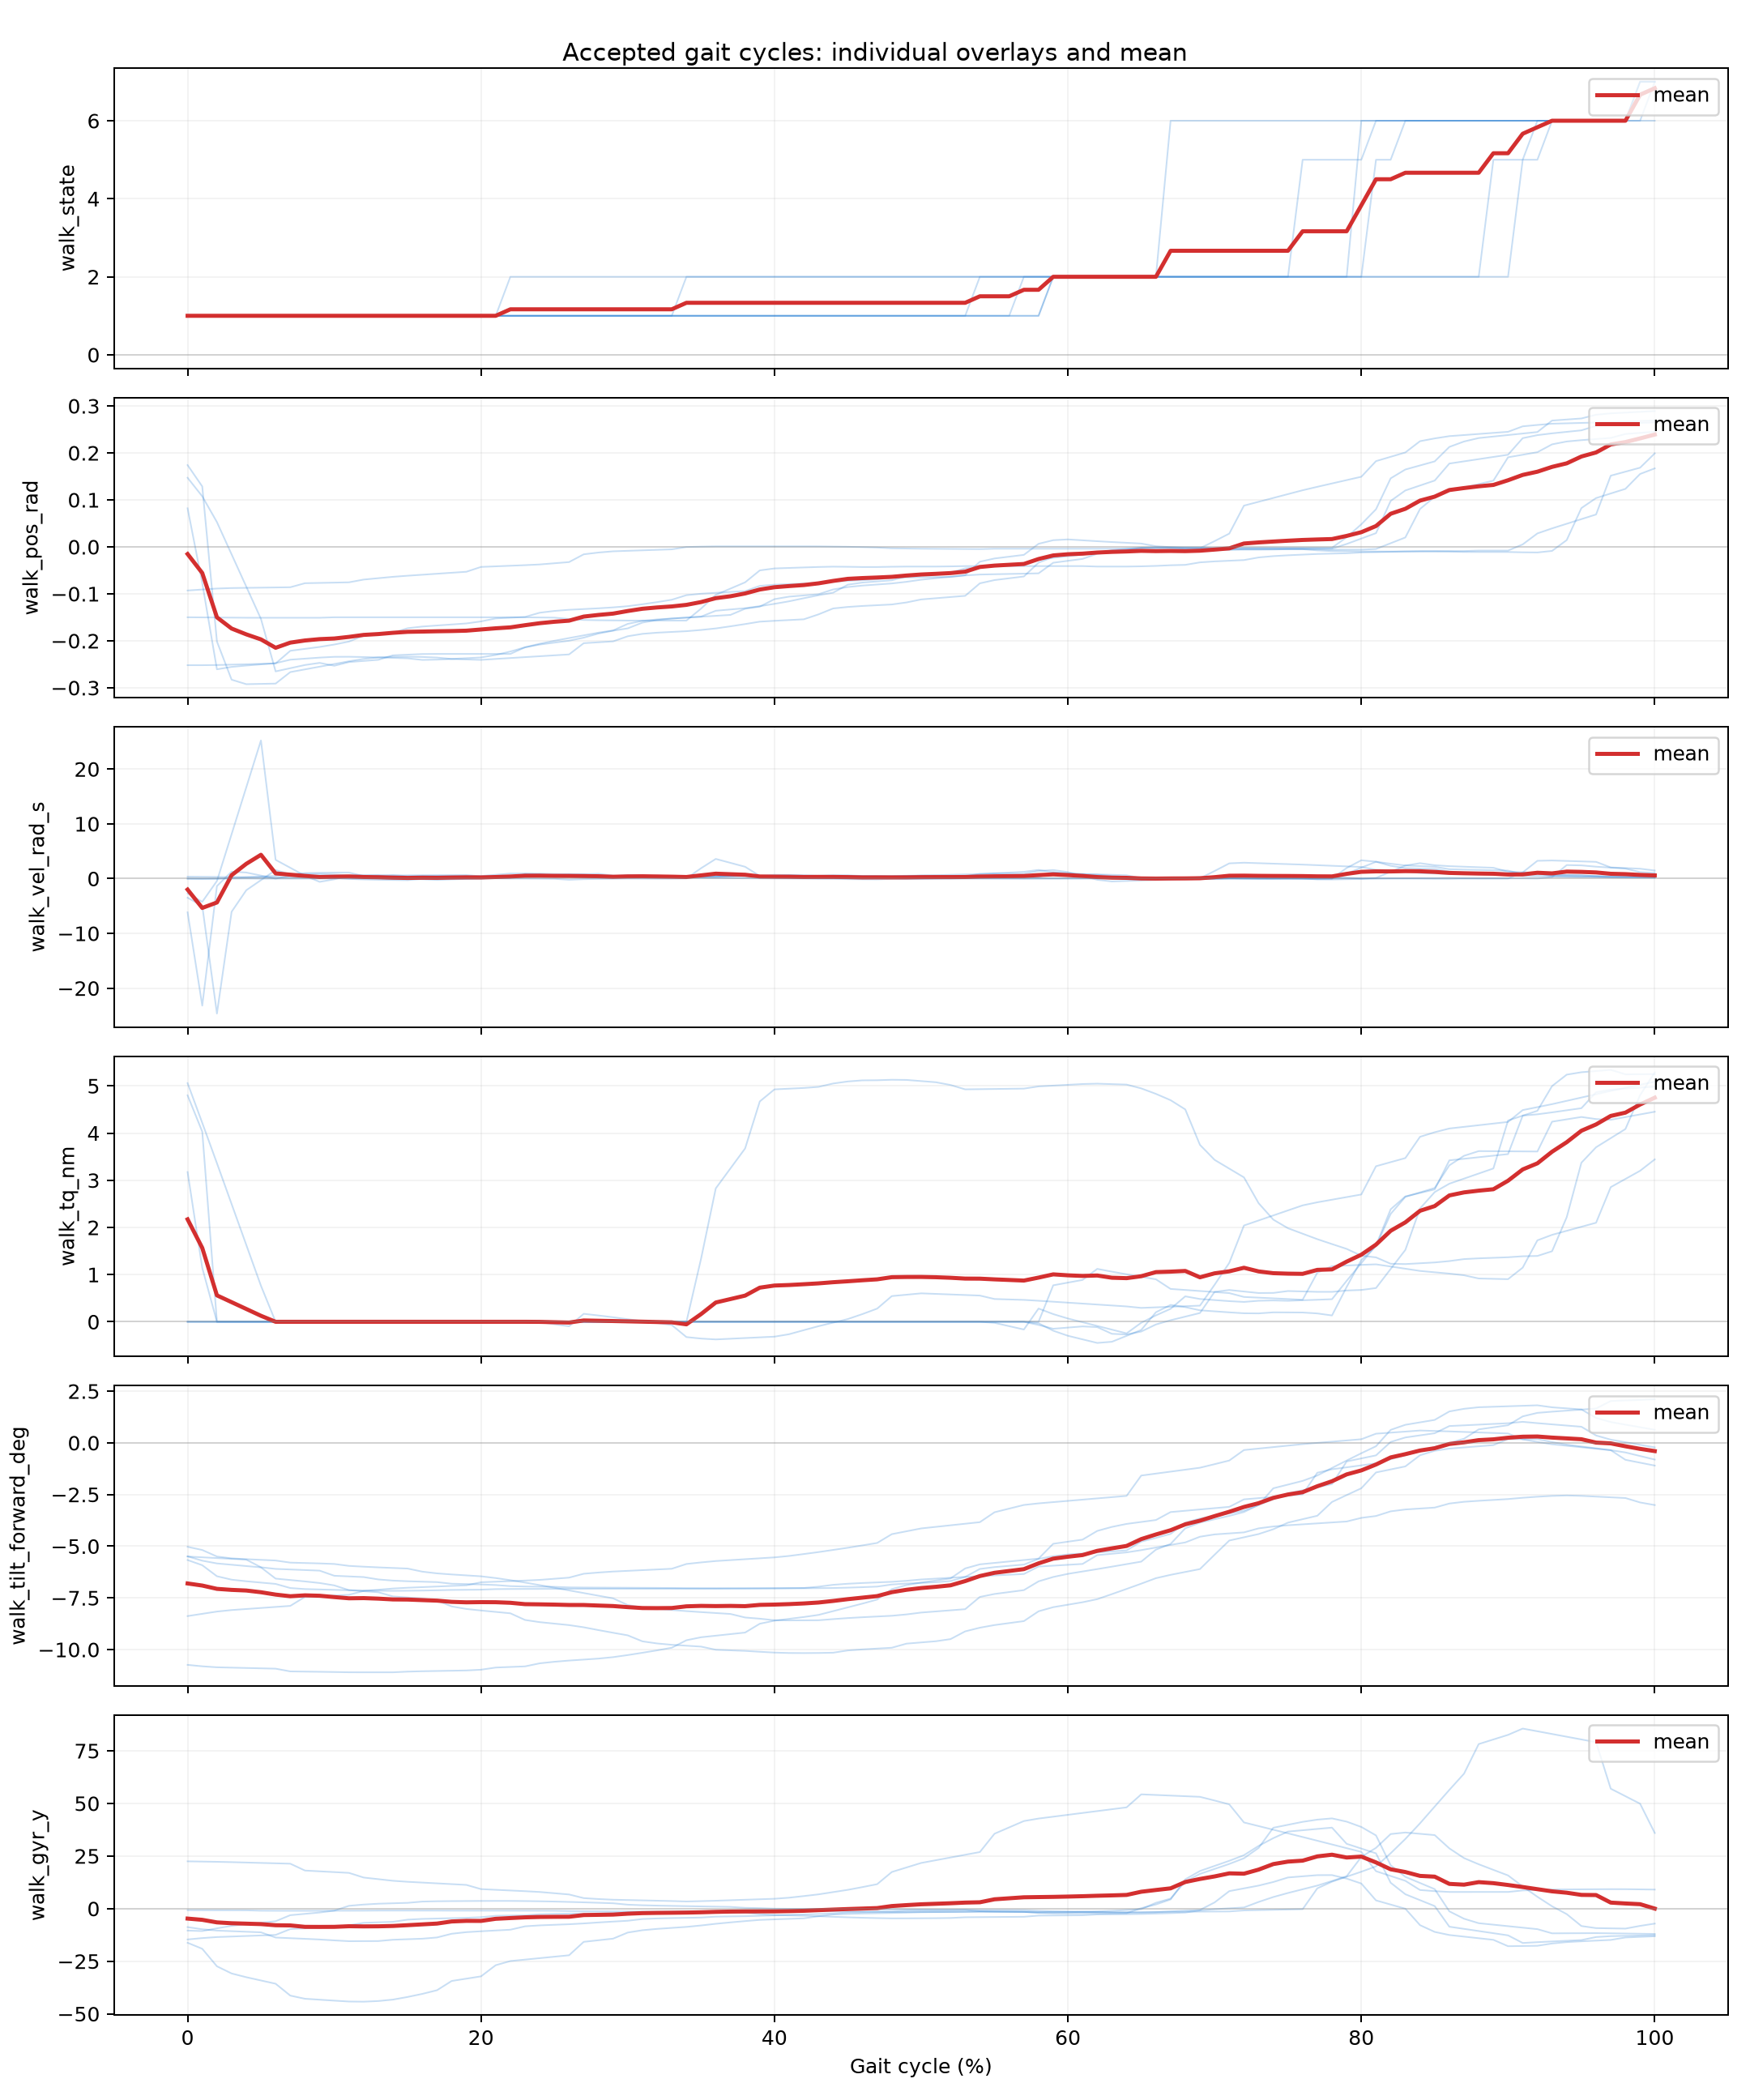

The data file committed next to this chart (first rows):
cycle_index, gait_percent, segment_id, walk_dt_ms, walk_exec_ms, walk_out, walk_state, walk_tilt_forward_deg, walk_pos_rad, walk_vel_rad_s, walk_tq_nm, walk_temp_c, walk_vbus_v, walk_err_code, walk_fb_age_ms, walk_typical_stride_ms, walk_effective_step_count, walk_tilt_accel_deg, walk_acc_x, walk_acc_y, walk_acc_z, walk_gyr_x, walk_gyr_y, walk_gyr_z
5, 0.0, 1, 20.0, 0.0, 0, 1, -5.5, -0.15, -0.072, 0.0, 34.0, 28.18, 0, 13.0, 0.0, 5.0, -7.23, -0.13, -0.99, -0.13, 3.3, -0.75, 2.49
5, 1.0, 1, 20.0, 0.0, 0, 1, -5.537, -0.1502, -0.04937, 0.0, 34.0, 28.18, 0, 13.0, 0.0, 5.0, -7.232, -0.13, -0.99, -0.13, 3.314, -0.764, 2.378
5, 2.0, 1, 20.0, 0.0, 0, 1, -5.575, -0.1505, -0.02673, 0.0, 34.0, 28.18, 0, 13.0, 0.0, 5.0, -7.235, -0.13, -0.99, -0.13, 3.328, -0.778, 2.266
5, 3.0, 1, 20.0, 0.0, 0, 1, -5.612, -0.1507, -0.0041, 0.0, 34.0, 28.18, 0, 13.0, 0.0, 5.0, -7.237, -0.13, -0.99, -0.13, 3.342, -0.792, 2.154
5, 4.0, 1, 20.0, 0.0, 0, 1, -5.649, -0.1509, 0.01853, 0.0, 34.0, 28.18, 0, 13.0, 0.0, 5.0, -7.239, -0.13, -0.99, -0.13, 3.356, -0.806, 2.042
5, 5.0, 1, 20.0, 0.5, 0, 1, -6.02, -0.151, -0.019, 0.0, 34.0, 28.16, 0, 13.5, 0.0, 5.0, -7.25, -0.13, -0.99, -0.12, 3.515, -0.99, 1.24
5, 6.0, 1, 20.0, 0.9333, 0, 1, -6.098, -0.151, -0.009467, 0.0, 34.0, 28.18, 0, 13.93, 0.0, 5.0, -7.261, -0.13, -0.99, -0.12, 3.542, -1.021, 1.092
5, 7.0, 1, 20.0, 0.7, 0, 1, -6.126, -0.151, -0.0076, 0.0, 34.0, 28.18, 0, 13.7, 0.0, 5.0, -7.266, -0.13, -0.99, -0.12, 3.549, -1.026, 1.029
5, 8.0, 1, 20.0, 0.4667, 0, 1, -6.154, -0.151, -0.005733, 0.0, 34.0, 28.18, 0, 13.47, 0.0, 5.0, -7.271, -0.13, -0.99, -0.12, 3.556, -1.031, 0.966
5, 9.0, 1, 20.0, 0.2333, 0, 1, -6.182, -0.151, -0.003867, 0.0, 34.0, 28.18, 0, 13.23, 0.0, 5.0, -7.275, -0.13, -0.99, -0.12, 3.563, -1.035, 0.903
5, 10.0, 1, 20.0, 1.0, 0, 1, -6.43, -0.15, 0.042, 0.0, 34.0, 28.18, 0, 14.0, 0.0, 5.0, -7.31, -0.13, -0.99, -0.12, 3.55, -1.0, 0.23
5, 11.0, 1, 20.0, 1.0, 0, 1, -6.462, -0.15, 0.02415, 0.0, 34.0, 28.18, 0, 14.0, 0.0, 5.0, -7.31, -0.13, -0.99, -0.12, 3.532, -0.986, 0.1285
5, 12.0, 1, 20.0, 1.0, 0, 1, -6.493, -0.15, 0.0063, 0.0, 34.0, 28.18, 0, 14.0, 0.0, 5.0, -7.31, -0.13, -0.99, -0.12, 3.515, -0.972, 0.027
5, 13.0, 1, 20.0, 1.0, 0, 1, -6.608, -0.15, 0.0295, 0.0, 34.0, 28.14, 0, 14.0, 0.0, 5.0, -7.276, -0.13, -0.99, -0.12, 3.409, -0.929, -0.316
5, 14.0, 1, 20.0, 1.0, 0, 1, -6.664, -0.15, -0.058, 0.0, 34.0, 28.17, 0, 14.0, 0.0, 5.0, -7.248, -0.13, -0.99, -0.12, 3.332, -0.922, -0.428
5, 15.0, 1, 20.0, 1.0, 0, 1, -6.695, -0.15, -0.0805, 0.0, 34.0, 28.18, 0, 14.0, 0.0, 5.0, -7.23, -0.13, -0.99, -0.1175, 3.278, -0.925, -0.48
5, 16.0, 1, 20.0, 1.0, 0, 1, -6.716, -0.15, -0.077, 0.0, 34.0, 28.18, 0, 14.0, 0.0, 5.0, -7.216, -0.13, -0.99, -0.114, 3.232, -0.932, -0.508
5, 17.0, 1, 20.0, 1.0, 0, 1, -6.737, -0.15, -0.0735, 0.0, 34.0, 28.18, 0, 14.0, 0.0, 5.0, -7.202, -0.13, -0.99, -0.1105, 3.187, -0.939, -0.536
5, 18.0, 1, 20.0, 1.0, 0, 1, -6.815, -0.15, 0.0244, 0.0, 34.0, 28.18, 0, 14.0, 0.0, 5.0, -7.154, -0.12, -0.99, -0.11, 3.049, -0.963, -0.618
5, 19.0, 1, 20.0, 1.0, 0, 1, -6.832, -0.15, 0.0237, 0.0, 34.0, 28.18, 0, 14.0, 0.0, 5.0, -7.147, -0.12, -0.99, -0.11, 3.024, -0.9665, -0.639
5, 20.0, 1, 20.0, 1.0, 0, 1, -6.85, -0.15, 0.023, 0.0, 34.0, 28.18, 0, 14.0, 0.0, 5.0, -7.14, -0.12, -0.99, -0.11, 3.0, -0.97, -0.66
5, 21.0, 1, 20.0, 1.0, 0, 1, -6.878, -0.15, 0.0489, 0.0, 34.0, 28.18, 0, 14.0, 0.0, 5.0, -7.119, -0.12, -0.99, -0.11, 2.979, -0.97, -0.709
5, 22.0, 1, 20.0, 1.0, 0, 1, -6.932, -0.15, 0.0046, 0.0, 34.0, 28.16, 0, 14.0, 0.0, 5.0, -7.05, -0.12, -0.99, -0.11, 2.952, -0.974, -0.768
5, 23.0, 1, 20.0, 1.0, 0, 1, -6.951, -0.15, 0.00415, 0.0, 34.0, 28.14, 0, 14.0, 0.0, 5.0, -7.016, -0.12, -0.99, -0.11, 2.937, -0.983, -0.742
5, 24.0, 1, 20.0, 1.0, 0, 1, -6.958, -0.1504, -0.0158, 0.0, 34.0, 28.16, 0, 14.0, 0.0, 5.0, -6.992, -0.12, -0.99, -0.11, 2.916, -1.004, -0.686
5, 25.0, 1, 20.0, 1.0, 0, 1, -6.965, -0.1507, -0.03575, 0.0, 34.0, 28.17, 0, 14.0, 0.0, 5.0, -6.968, -0.12, -0.99, -0.11, 2.895, -1.025, -0.63
5, 26.0, 1, 20.0, 1.0, 0, 1, -6.992, -0.1536, -0.2166, 0.0, 34.0, 28.17, 0, 14.0, 0.0, 5.0, -6.868, -0.12, -0.99, -0.11, 2.754, -1.16, -0.192
5, 27.0, 1, 20.0, 1.0, 0, 1, -6.999, -0.1557, -0.1067, 0.0, 34.0, 28.14, 0, 14.0, 0.0, 5.0, -6.826, -0.12, -0.99, -0.11, 2.663, -1.23, 0.116
5, 28.0, 1, 20.0, 1.0, 0, 1, -7.003, -0.1563, -0.0622, 0.0, 34.0, 28.14, 0, 14.0, 0.0, 5.0, -6.811, -0.12, -0.99, -0.11, 2.605, -1.273, 0.298
5, 29.0, 1, 20.0, 1.0, 0, 1, -7.006, -0.1567, -0.0286, 0.0, 34.0, 28.14, 0, 14.0, 0.0, 5.0, -6.801, -0.12, -0.99, -0.11, 2.552, -1.312, 0.459
5, 30.0, 1, 20.0, 1.0, 0, 1, -7.01, -0.157, 0.005, 0.0, 34.0, 28.14, 0, 14.0, 0.0, 5.0, -6.79, -0.12, -0.99, -0.11, 2.5, -1.35, 0.62
5, 31.0, 1, 20.0, 1.0, 0, 1, -7.013, -0.157, -0.01145, 0.0, 34.0, 28.15, 0, 14.0, 0.0, 5.0, -6.79, -0.12, -0.99, -0.1065, 2.448, -1.378, 0.7705
5, 32.0, 1, 20.0, 1.0, 0, 1, -7.017, -0.157, -0.0279, 0.0, 34.0, 28.17, 0, 14.0, 0.0, 5.0, -6.79, -0.12, -0.99, -0.103, 2.395, -1.406, 0.921
5, 33.0, 1, 20.0, 1.0, 0, 1, -7.021, -0.157, -0.0177, 0.0, 34.0, 28.14, 0, 14.0, 0.0, 5.0, -6.824, -0.12, -0.99, -0.1, 2.173, -1.472, 1.413
5, 34.0, 1, 20.0, 1.0, 6, 2, -7.028, -0.157, 0.0334, 0.0, 34.0, 28.17, 0, 14.0, 0.0, 5.0, -6.852, -0.12, -0.99, -0.1, 2.054, -1.486, 1.574
5, 35.0, 1, 20.0, 0.0, 6, 2, -7.03, -0.1315, 1.902, 1.34, 34.0, 28.0, 0, 17.0, 0.0, 5.0, -6.975, -0.12, -0.99, -0.1, 1.78, -1.565, 0.31
5, 36.0, 1, 20.0, 0.0, 6, 2, -7.031, -0.1022, 3.593, 2.828, 34.0, 27.85, 0, 17.0, 0.0, 5.0, -7.038, -0.12, -0.99, -0.1, 1.683, -1.686, -0.736
5, 37.0, 1, 20.0, 0.0, 6, 2, -7.035, -0.0889, 2.876, 3.251, 34.0, 27.83, 0, 17.0, 0.0, 5.0, -7.066, -0.12, -0.99, -0.1, 1.623, -1.812, -1.597
5, 38.0, 1, 20.0, 0.0, 6, 2, -7.038, -0.0756, 2.16, 3.674, 34.0, 27.8, 0, 17.0, 0.0, 5.0, -7.094, -0.12, -0.99, -0.1, 1.564, -1.938, -2.458
5, 39.0, 1, 20.0, 0.0, 6, 2, -7.04, -0.0502, 0.4854, 4.67, 34.0, 27.75, 0, 17.0, 0.0, 5.0, -7.128, -0.12, -0.99, -0.1, 1.305, -2.659, -6.675
5, 40.0, 1, 20.0, 0.0, 6, 2, -7.04, -0.046, 0.19, 4.926, 34.0, 27.72, 0, 17.0, 0.0, 5.0, -7.1, -0.12, -0.99, -0.1, 1.2, -3.03, -8.67
5, 41.0, 1, 20.0, 0.35, 6, 2, -7.037, -0.04495, 0.1316, 4.941, 34.0, 27.72, 0, 17.35, 0.0, 5.0, -7.054, -0.12, -0.99, -0.1, 1.161, -3.208, -9.531
5, 42.0, 1, 20.0, 0.7, 6, 2, -7.033, -0.0439, 0.0731, 4.956, 34.0, 27.72, 0, 17.7, 0.0, 5.0, -7.009, -0.12, -0.99, -0.1, 1.123, -3.387, -10.39
5, 43.0, 1, 20.0, 1.0, 6, 2, -7.029, -0.0429, 0.0284, 4.979, 34.0, 27.72, 0, 18.0, 0.0, 5.0, -6.949, -0.12, -0.99, -0.1, 1.086, -3.583, -11.31
5, 44.0, 1, 20.0, 1.0, 6, 2, -7.022, -0.0422, 0.0662, 5.051, 34.0, 27.72, 0, 18.0, 0.0, 5.0, -6.802, -0.12, -0.99, -0.1, 1.058, -3.884, -12.6
5, 45.0, 1, 20.0, 1.0, 6, 2, -7.005, -0.0425, 0.0415, 5.094, 34.0, 27.72, 0, 18.0, 0.0, 5.0, -6.62, -0.115, -0.99, -0.1, 1.065, -4.135, -13.54
5, 46.0, 1, 20.0, 1.0, 6, 2, -6.982, -0.043, 0.0092, 5.118, 34.0, 27.72, 0, 18.0, 0.0, 5.0, -6.42, -0.11, -0.99, -0.1, 1.096, -4.346, -14.2
5, 47.0, 1, 20.0, 1.0, 6, 2, -6.954, -0.043, 0.0204, 5.12, 34.0, 27.72, 0, 18.0, 0.0, 5.0, -6.21, -0.11, -0.99, -0.1, 1.152, -4.507, -14.52
5, 48.0, 1, 20.0, 1.0, 6, 2, -6.852, -0.0424, 0.033, 5.13, 34.0, 27.72, 0, 18.0, 0.0, 5.0, -5.674, -0.1, -0.99, -0.1, 1.404, -4.64, -14.1
5, 49.0, 1, 20.0, 1.0, 6, 2, -6.807, -0.042, 0.0424, 5.127, 34.0, 27.72, 0, 18.0, 0.0, 5.0, -5.508, -0.0985, -0.9915, -0.1, 1.514, -4.623, -13.74
5, 50.0, 1, 20.0, 1.0, 6, 2, -6.775, -0.042, 0.027, 5.102, 34.0, 27.72, 0, 18.0, 0.0, 5.0, -5.41, -0.095, -0.995, -0.1, 1.595, -4.585, -13.45
5, 51.0, 1, 20.0, 1.0, 6, 2, -6.744, -0.042, 0.0116, 5.077, 34.0, 27.72, 0, 18.0, 0.0, 5.0, -5.312, -0.0915, -0.9985, -0.1, 1.675, -4.546, -13.15
5, 52.0, 1, 20.0, 1.0, 6, 2, -6.686, -0.0416, 0.0054, 5.019, 34.0, 27.72, 0, 18.0, 0.0, 5.0, -5.162, -0.09, -1.0, -0.1, 1.818, -4.458, -12.62
5, 53.0, 1, 20.0, 1.0, 6, 2, -6.485, -0.041, 0.0464, 4.927, 34.0, 27.72, 0, 18.0, 0.0, 5.0, -4.743, -0.08, -1.0, -0.1, 2.291, -4.112, -10.9
5, 54.0, 1, 20.0, 1.0, 6, 2, -6.45, -0.041, 0.0212, 4.931, 34.0, 27.72, 0, 18.0, 0.0, 5.0, -4.691, -0.08, -1.0, -0.1, 2.365, -4.053, -10.65
5, 55.0, 1, 20.0, 1.0, 6, 2, -6.415, -0.041, -0.004, 4.934, 34.0, 27.72, 0, 18.0, 0.0, 5.0, -4.64, -0.08, -1.0, -0.1, 2.44, -3.995, -10.39
5, 56.0, 1, 20.0, 1.0, 6, 2, -6.38, -0.041, -0.0292, 4.938, 34.0, 27.72, 0, 18.0, 0.0, 5.0, -4.589, -0.08, -1.0, -0.1, 2.515, -3.937, -10.14
5, 57.0, 1, 20.0, 1.0, 6, 2, -6.345, -0.041, -0.0544, 4.942, 34.0, 27.72, 0, 18.0, 0.0, 5.0, -4.537, -0.08, -1.0, -0.1, 2.589, -3.878, -9.886
5, 58.0, 1, 20.0, 1.0, 6, 2, -5.984, -0.041, -0.0348, 4.989, 34.0, 27.72, 0, 18.0, 0.0, 5.0, -4.072, -0.07, -1.0, -0.09, 3.434, -3.316, -7.562
5, 59.0, 1, 20.0, 1.0, 6, 2, -5.942, -0.041, -0.03107, 5.006, 34.0, 27.72, 0, 18.0, 0.0, 5.0, -4.028, -0.07, -1.0, -0.09, 3.532, -3.265, -7.331
... 546 more rows
